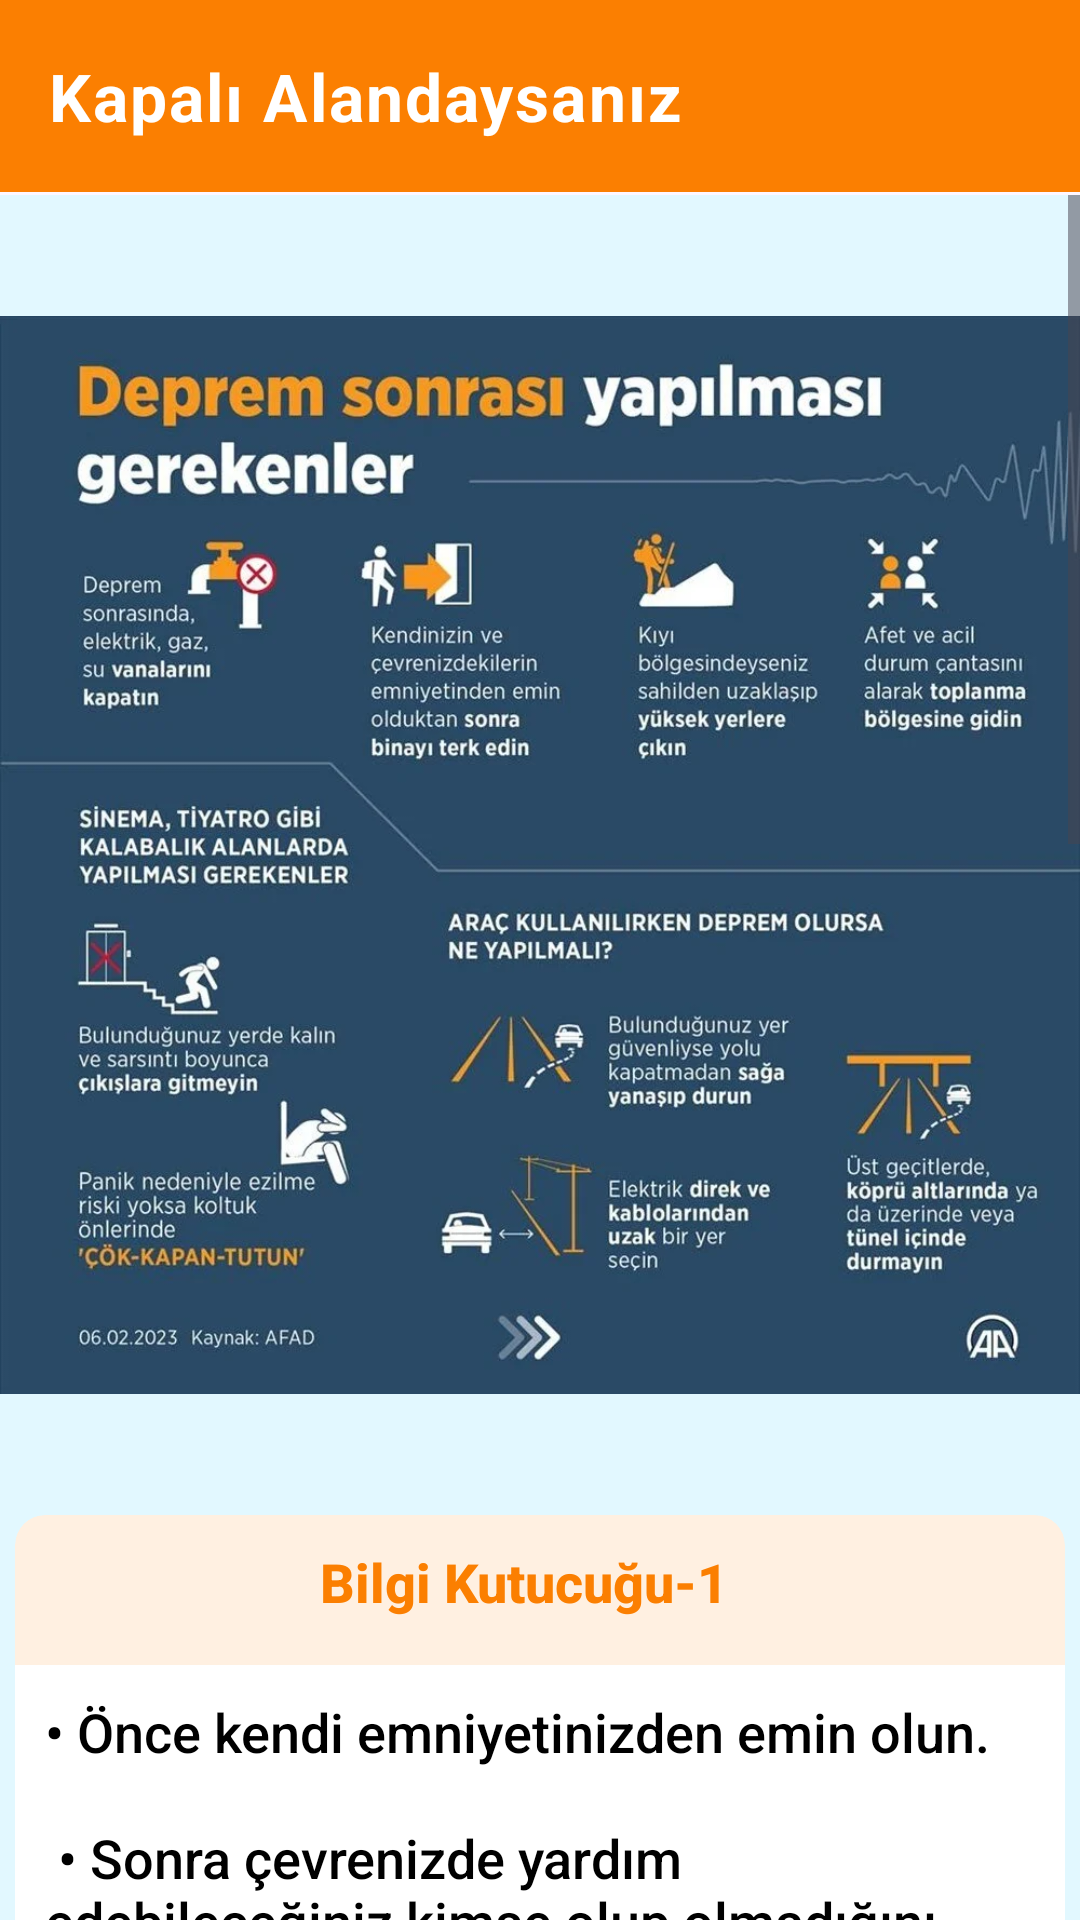

Produce the Android XML layout that renders to this screen, including the resource entries it uses.
<!-- AndroidManifest.xml: application theme Theme.DepremRadari -->
<!-- res/layout/fragment_kapali_alan.xml -->
<?xml version="1.0" encoding="utf-8"?>
<FrameLayout xmlns:android="http://schemas.android.com/apk/res/android"
    xmlns:tools="http://schemas.android.com/tools"
    android:layout_width="match_parent"
    android:layout_height="match_parent"
    xmlns:app="http://schemas.android.com/apk/res-auto"
    tools:context=".TatbikatInfo">


    <androidx.appcompat.widget.Toolbar
        android:id="@+id/toolbarInfo"
        android:theme="@style/Base.Theme.AppBar"
        android:layout_width="match_parent"
        android:layout_height="?attr/actionBarSize"
        android:background="@color/orange"
        app:titleTextAppearance="@style/appBar.TextAppearance.Bold"
        app:title="Kapalı Alandaysanız"
        app:navigationIcon="@drawable/chevron_left"
        app:titleTextColor="@android:color/white"/>

    <ScrollView
        android:layout_width="match_parent"
        android:layout_height="match_parent"
        android:layout_marginTop="65dp"
        android:background="@color/lightcyan">
        <LinearLayout
            android:id="@+id/linear"
            android:layout_width="match_parent"
            android:layout_height="match_parent"
            android:orientation="vertical">

            <ImageView
                android:layout_gravity="center"
                android:layout_width="match_parent"
                android:layout_height="380dp"
                android:layout_marginTop="30dp"
                android:src="@drawable/sonrasi"/>


            <androidx.cardview.widget.CardView
                android:layout_width="350dp"
                android:layout_height="wrap_content"
                app:cardCornerRadius="10dp"
                app:cardBackgroundColor="@color/lightorange"
                app:cardElevation="0dp"
                app:cardUseCompatPadding="false"
                android:id="@+id/card_2"
                android:layout_gravity="center"
                android:layout_marginTop="30dp">
                <LinearLayout
                    android:layout_width="match_parent"
                    android:layout_height="wrap_content"
                    android:orientation="horizontal"
                    android:gravity="center"
                    android:paddingTop="10dp">
                    <TextView
                        android:layout_width="wrap_content"
                        android:layout_height="wrap_content"
                        android:text="Bilgi Kutucuğu-1"
                        android:textColor="@color/orange"
                        android:textSize="18sp"
                        android:textStyle="bold"
                        android:fontFamily="sans-serif-medium"
                        android:textAlignment="center"
                        android:layout_marginEnd="10dp"
                        />
                </LinearLayout>

                <TextView
                    android:background="@color/white"
                    android:layout_width="match_parent"
                    android:paddingHorizontal="10dp"
                    android:layout_height="wrap_content"
                    android:textColor="@color/black"
                    android:fontFamily="sans-serif-medium"
                    android:text="@string/kapalı_alan1"
                    android:layout_marginTop="50dp"
                    android:textSize="18sp"
                    android:paddingVertical="10dp">
                </TextView>

            </androidx.cardview.widget.CardView>

            <androidx.cardview.widget.CardView
                android:layout_width="350dp"
                android:layout_height="wrap_content"
                app:cardCornerRadius="10dp"
                app:cardBackgroundColor="@color/lightorange"
                app:cardElevation="0dp"
                app:cardUseCompatPadding="false"
                android:id="@+id/card_4"
                android:layout_gravity="center"
                android:layout_marginTop="30dp"
                android:layout_marginBottom="50dp">

                <LinearLayout
                    android:layout_width="match_parent"
                    android:layout_height="wrap_content"
                    android:orientation="horizontal"
                    android:gravity="center"
                    android:paddingTop="10dp">
                    <TextView
                        android:layout_width="wrap_content"
                        android:layout_height="wrap_content"
                        android:text="Bilgi Kutucuğu-2"
                        android:textColor="@color/orange"
                        android:textSize="18sp"
                        android:textStyle="bold"
                        android:fontFamily="sans-serif-medium"
                        android:textAlignment="center"
                        android:layout_marginEnd="10dp"/>
                </LinearLayout>

                <TextView
                    android:background="@color/white"
                    android:layout_width="match_parent"
                    android:paddingHorizontal="10dp"
                    android:layout_height="wrap_content"
                    android:textColor="@color/black"
                    android:fontFamily="sans-serif-medium"
                    android:text="@string/kapalı_alan2"
                    android:layout_marginTop="50dp"
                    android:paddingVertical="10dp"
                    android:textSize="18sp">
                </TextView>

            </androidx.cardview.widget.CardView>

        </LinearLayout>
    </ScrollView>

</FrameLayout>
<!-- resources referenced by this layout -->
<resources>
  <color name="black">#FF000000</color>
  <color name="lightcyan">#e2f8ff</color>
  <color name="lightorange">#fff0e1</color>
  <color name="orange">#fb7f01</color>
  <color name="white">#FFFFFFFF</color>
  <!-- drawable sonrasi: webp bitmap (drawable, 95496 bytes) -->
  <style name="Base.Theme.AppBar" parent="Widget.MaterialComponents.ActionBar.Primary">
          
          <item name="colorPrimary">#D40E0D</item>
          <item name="android:color">@color/black</item>
      </style>
  <style name="appBar.TextAppearance.Bold" parent="TextAppearance.MaterialComponents.Body1">
          <item name="android:textStyle">bold</item>
          <item name="android:textSize">22sp</item>
          <item name="android:layout_marginTop">70dp</item>
      </style>
  <style name="Theme.DepremRadari" parent="Theme.Material3.DayNight.NoActionBar" />
</resources>
